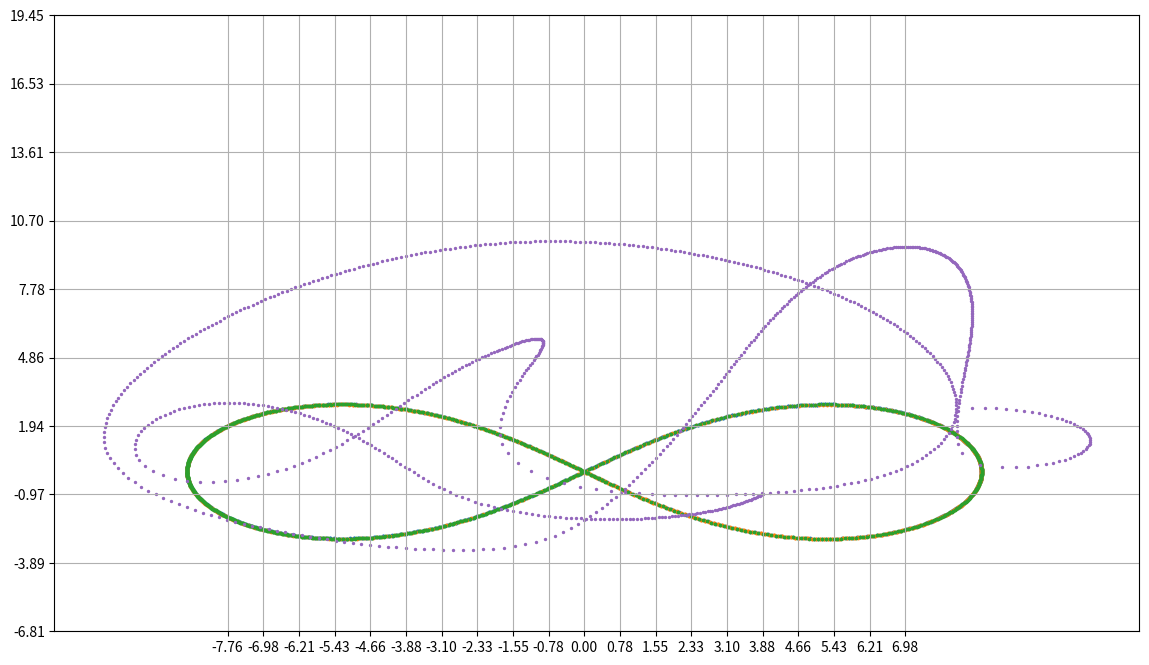

Generate this figure with matplotlib:
import math
import numpy as np
import matplotlib.pyplot as plt


def print_state (state):
    print(f'x1={state[0]}, x1d={state[1]}, y1={state[2]}, y1d={state[3]},\
            x2={state[4]}, x2d={state[5]}, y2={state[6]}, y2d={state[7]}')
    print()


def distance_from_state (state):
    x1 = state[0]
    y1 = state[2]
    x2 = state[4]
    y2 = state[6]

    return math.sqrt( (x2-x1)**2 + (y2-y1)**2 )


def evaluate_3plus1body (t, state, constants):

    G  = constants['G']
    M1 = constants['M1']
    M2 = constants['M2']
    M3 = constants['M3']
    m = constants['m']

    [x1, x1d, y1, y1d, x2, x2d, y2, y2d, x3, x3d, y3, y3d, x4, x4d, y4, y4d] = state # unpack state

    x1_diff = x1d
    y1_diff = y1d
    x2_diff = x2d
    y2_diff = y2d
    x3_diff = x3d
    y3_diff = y3d
    x4_diff = x4d
    y4_diff = y4d

    R12 = math.sqrt( (x2-x1)**2 + (y2-y1)**2 )
    R13 = math.sqrt( (x3-x1)**2 + (y3-y1)**2 )
    R23 = math.sqrt( (x2-x3)**2 + (y2-y3)**2 )

    R14 = math.sqrt( (x4-x1)**2 + (y4-y1)**2 )
    R24 = math.sqrt( (x4-x2)**2 + (y4-y2)**2 )
    R34 = math.sqrt( (x4-x3)**2 + (y4-y3)**2 )

    G_R12_3 = G / (R12**3)
    G_R13_3 = G / (R13**3)
    G_R23_3 = G / (R23**3)

    G_R14_3 = G / (R14**3)
    G_R24_3 = G / (R24**3)
    G_R34_3 = G / (R34**3)

    x1d_diff = G_R12_3 * M2 * (x2-x1) + G_R13_3 * M3 * (x3-x1)
    y1d_diff = G_R12_3 * M2 * (y2-y1) + G_R13_3 * M3 * (y3-y1)
    x2d_diff = G_R12_3 * M1 * (x1-x2) + G_R23_3 * M3 * (x3-x2)
    y2d_diff = G_R12_3 * M1 * (y1-y2) + G_R23_3 * M3 * (y3-y2)
    x3d_diff = G_R13_3 * M1 * (x1-x3) + G_R23_3 * M2 * (x2-x3)
    y3d_diff = G_R13_3 * M1 * (y1-y3) + G_R23_3 * M2 * (y2-y3)

    x4d_diff = G_R14_3 * M1 * (x1-x4) + G_R24_3 * M2 * (x2-x4) + G_R34_3 * M3 * (x3-x4)
    y4d_diff = G_R14_3 * M1 * (y1-y4) + G_R24_3 * M2 * (y2-y4) + G_R34_3 * M3 * (y3-y4)

    return np.array( [x1_diff, x1d_diff, y1_diff, y1d_diff,
                      x2_diff, x2d_diff, y2_diff, y2d_diff,
                      x3_diff, x3d_diff, y3_diff, y3d_diff,
                      x4_diff, x4d_diff, y4_diff, y4d_diff])


# reference: https://prappleizer.github.io/Tutorials/RK4/RK4_Tutorial.html
def rk4(t,dt,state,evaluate,constants):
    '''
    Given a vector state at t, calculate state at t+dt
    using rk4 method
    '''
    k1 = dt * evaluate(t, state, constants)
    k2 = dt * evaluate(t + 0.5*dt, state + 0.5*k1, constants)
    k3 = dt * evaluate(t + 0.5*dt, state + 0.5*k2, constants)
    k4 = dt * evaluate(t + dt, state + k3, constants)

    state_delta = (1/6.)*(k1+ 2*k2 + 2*k3 + k4)
    state_t_dt = state + state_delta

    #print_state(state_t_dt)

    return state_t_dt, state_delta

#
# Running a small integration
#
Q1_unit = (0.97000436, -0.24308753)
V3_unit = (-0.93240737, -0.86473146)
def run(Q4_unit, V4_unit, SCALE_V=1, SCALE_Q=1, SCALE_CONST=1, N=105, dt=0.02):
    T = N*dt

    #(SCALE_V, SCALE_Q, SCALE_CONST) = (1. , 1., 1.)
    #(SCALE_V, SCALE_Q, SCALE_CONST) = (10. , 10., 10.)
    Q1 = (Q1_unit[0]*SCALE_Q, Q1_unit[1]*SCALE_Q)
    Q4 = (Q4_unit[0]*SCALE_Q, Q4_unit[1]*SCALE_Q)
    V3 = (V3_unit[0]*SCALE_V, V3_unit[1]*SCALE_V)
    V4 = (V4_unit[0]*SCALE_V, V4_unit[1]*SCALE_V)
    constants = {
        'G'  : 1. * SCALE_CONST,
        'M1' : 1. * SCALE_CONST,
        'M2' : 1. * SCALE_CONST,
        'M3' : 1. * SCALE_CONST,
        'm' : 0.00001 * SCALE_CONST
    }

    state_0 = np.array( [Q1[0], -V3[0]/2, Q1[1], -V3[1]/2,
                         -Q1[0], -V3[0]/2, -Q1[1], -V3[1]/2,
                         0, V3[0], 0, V3[1],
                         Q4[0], V4[0], Q4[1], V4[1]] )
    history = [state_0]
    history_delta = []
    ts = [0]
    nsteps = int(T/dt)
    for i in range(nsteps):
        t = ts[-1]
        state_new, state_delta = rk4 (t, dt, history[-1], evaluate_3plus1body, constants)
        history.append(state_new)
        t += dt
        ts.append(t)
    history = np.array(history)
    ts = np.array(ts)

    print(f'x1_history = {list(history[:,0])}')
    print(f'y1_history = {list(history[:,2])}')
    print(f'x2_history = {list(history[:,4])}')
    print(f'y2_history = {list(history[:,6])}')
    print(f'x3_history = {list(history[:,8])}')
    print(f'y3_history = {list(history[:,10])}')
    print(f'x4_history = {list(history[:,12])}')
    print(f'y4_history = {list(history[:,14])}')

    fig, ax = plt.subplots(1,1,figsize=(14,8))
    ax.scatter(history[:,0], history[:,2],  color='C0', s=3)
    ax.scatter(history[:,4], history[:,6],  color='C1', s=3)
    ax.scatter(history[:,8], history[:,10], color='C2', s=3)
    ax.scatter(history[:,12], history[:,14], color='C4', s=2)
    plt.xticks(np.arange(-Q1[0], Q1[0], 2*Q1[0]/20. ));
    plt.yticks(np.arange(-Q1[1]*10, Q1[1]*5, 2*15*Q1[1]/20. ));
    plt.grid()

run (
    Q4_unit = (Q1_unit[0]/2, Q1_unit[1]/2),
    V4_unit = (V3_unit[0]/2.6, V3_unit[1]/2.6),
    SCALE_V=1.414, SCALE_Q=8, SCALE_CONST=4, N=900, dt=0.06
)
# Note: when SCALE_CONST is C^2, SCALE_Q must be C^3, and SCALE_V must be sqrt(),
#       to scale quantities correctly